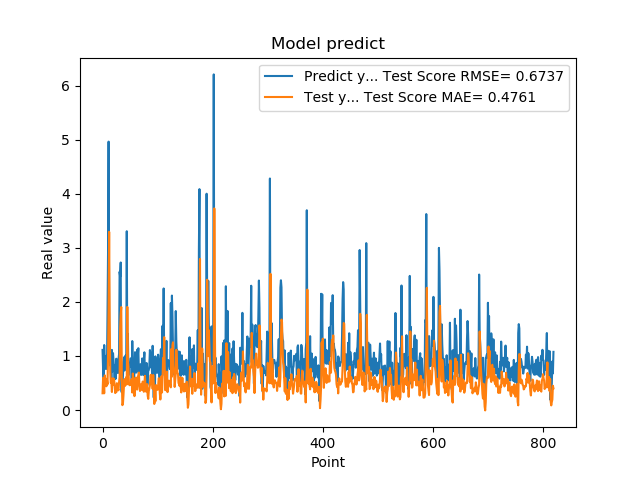

The data file committed next to this chart (first rows):
1.111775994300842507e+00, 3.097304128594695061e-01
7.566530108451843262e-01, 5.949337226098175835e-01
5.684260129928588867e-01, 4.890468417391812261e-01
1.201630949974060059e+00, 3.094219826204255841e-01
8.802530169486999512e-01, 6.412352289550411477e-01
8.531429767608642578e-01, 5.787578786320379809e-01
7.591750025749206543e-01, 4.996462493070486510e-01
1.005007982254028320e+00, 4.395604357389779615e-01
7.687720060348510742e-01, 5.642662758003915702e-01
1.740013241767883301e+00, 4.750718670927454035e-01
2.913533687591552734e+00, 9.943623076430526675e-01
4.963075160980224609e+00, 1.869394464561085378e+00
1.471215128898620605e+00, 3.294638853805401002e+00
1.000648975372314453e+00, 1.664122297374905468e+00
8.220189809799194336e-01, 7.020123960355082460e-01
9.362199902534482643e-01, 5.052341068824941495e-01
5.486897230148315430e-01, 5.365726924580015433e-01
1.111255049705505371e+00, 3.333020121467518693e-01
7.148039937019348145e-01, 5.846948853899073262e-01
1.052167057991027832e+00, 4.645634708088528519e-01
8.955980539321898304e-01, 5.829986432337748159e-01
7.769405245780944824e-01, 5.582504461310706656e-01
5.699509978294372559e-01, 4.582748837812139486e-01
8.244060277938842773e-01, 3.143074516006692520e-01
5.800840258598327637e-01, 4.217689709284703770e-01
9.488009810447691761e-01, 3.295624507933109792e-01
7.918390035629272461e-01, 4.962363785629577140e-01
6.937990188598632812e-01, 4.774365605327595130e-01
6.834830045700073242e-01, 3.893951087560580948e-01
9.433320164680479847e-01, 3.640693565858255654e-01
1.032713770866394043e+00, 5.134218166960127228e-01
2.556216001510620117e+00, 6.166898158030980071e-01
2.464895963668823242e+00, 1.521873846985544398e+00
2.728049993515014204e+00, 1.768831185669472283e+00
3.558506965637206476e-01, 1.904149756026431994e+00
3.262020051479339600e-01, 5.739813489013986247e-01
3.781589865684509277e-01, 8.933950790883600501e-02
6.306380033493041992e-01, 1.137675554663248600e-01
8.854129910469055176e-01, 2.710953250330982445e-01
9.743152856826782227e-01, 4.692674045384127579e-01
7.307389974594116211e-01, 5.712563956062058912e-01
9.521890282630921520e-01, 4.468672404027648759e-01
1.011654973030090332e+00, 5.278921465827184356e-01
7.643579840660095215e-01, 6.061662150775172231e-01
3.306220054626464844e+00, 4.738098961681297960e-01
7.543110251426696777e-01, 1.905945940258566340e+00
1.409499049186706321e+00, 9.200301939557284925e-01
6.401469707489013672e-01, 7.989596164293583103e-01
8.640019893646240234e-01, 4.798290006278672082e-01
8.469420075416564941e-01, 4.586670618986439796e-01
7.976629734039306641e-01, 4.928318735321482458e-01
9.555831551551821068e-01, 4.607613549036679301e-01
9.546210169792175293e-01, 5.430548369780467954e-01
5.251880288124084473e-01, 5.736076256244487803e-01
1.275226235389709695e+00, 3.232355641823716486e-01
8.355640172958374023e-01, 6.755922423615601247e-01
7.640249729156494141e-01, 5.672222934671303785e-01
4.752210080623626154e-01, 4.389225764680889652e-01
7.414129972457885742e-01, 2.565742846616301254e-01
1.069700956344604492e+00, 3.547545946753164481e-01
7.892770171165466309e-01, 5.984561682743935185e-01
... 759 more rows
